Run: headless pygame with SDL's dummy video driver; simulated clock (each Clock.tick advances the game by its frame time, no real sleeping); random seed 0; keys injected as events and as key.get_pressed() state; no mouse input; restart key R tapped at the start of phases 3 and 4.
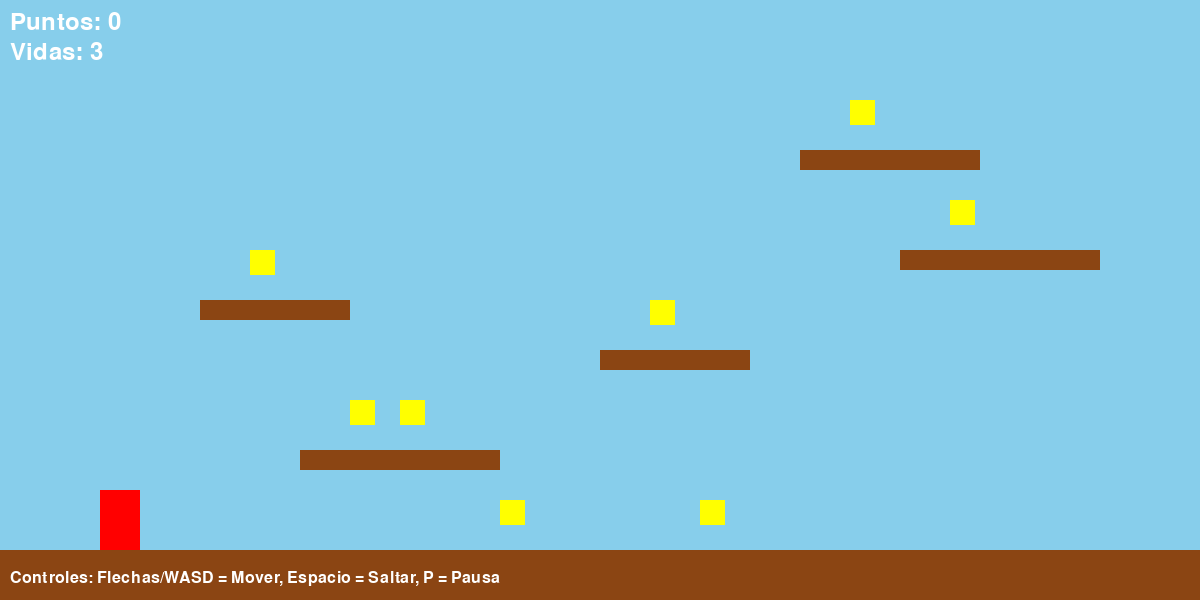
Frame 1 of 4 · flips 1–60 · no input
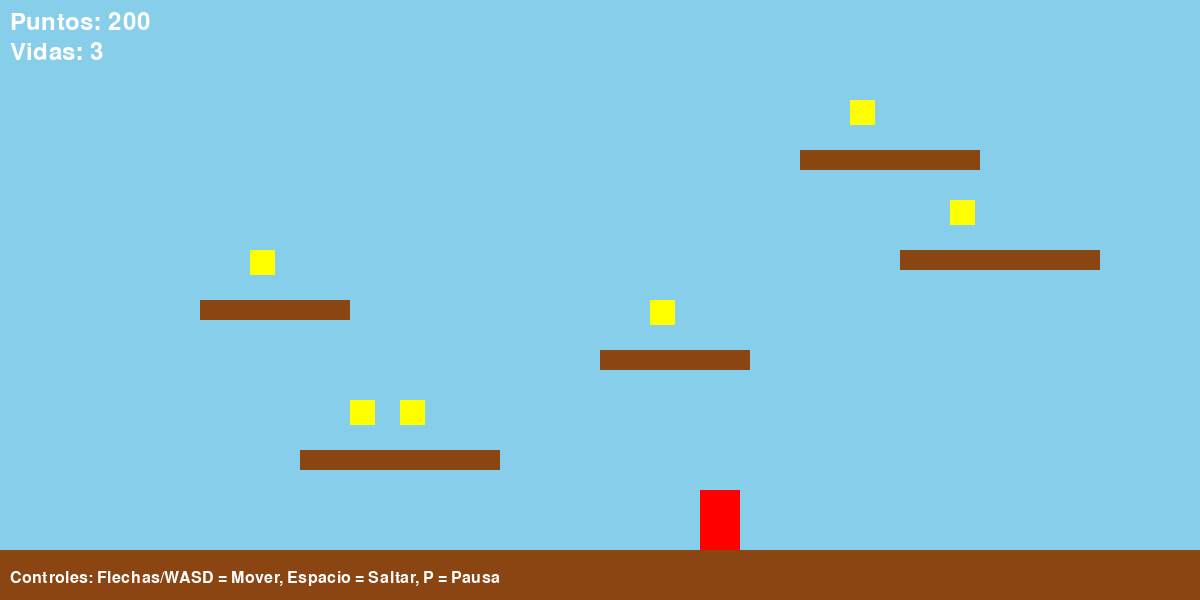
Frame 2 of 4 · flips 61–180 · tapped SPACE, RETURN · held RIGHT (→), D
Frame 3 of 4 · flips 181–300 · tapped R · held DOWN (↓), S · screen unchanged from frame 2, image omitted
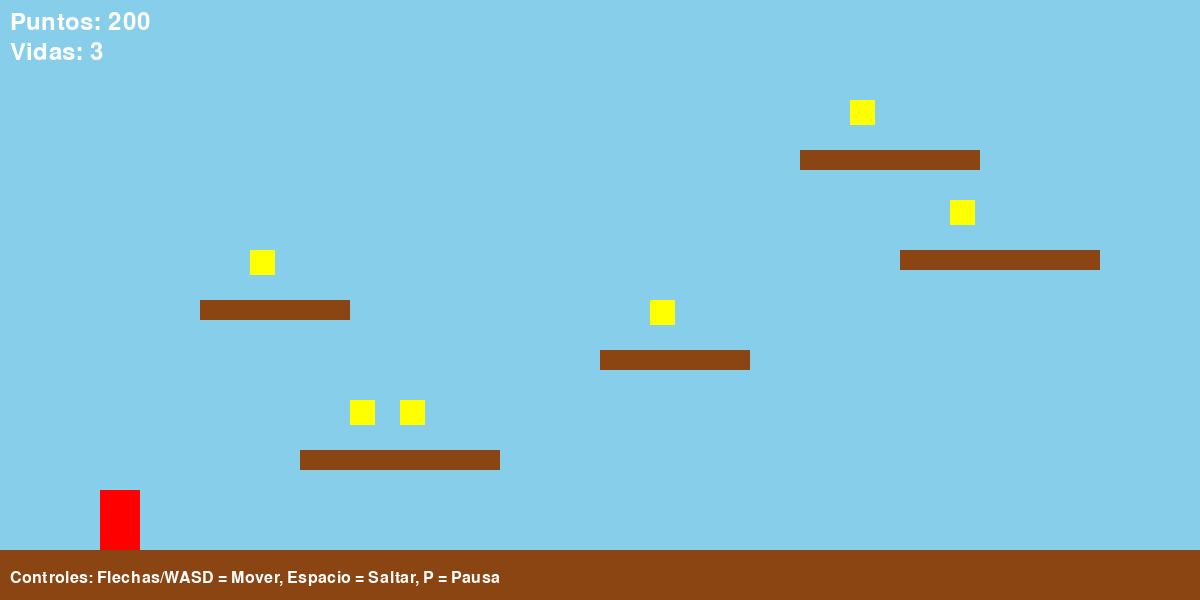
Frame 4 of 4 · flips 301–420 · tapped R · held LEFT (←), A, UP (↑), W

The pygame program that drew these frames:

import pygame
import sys
import random

# Inicializar pygame
pygame.init()

# Constantes
ANCHO_PANTALLA = 1200
ALTO_PANTALLA = 600
FPS = 60

# Colores
NEGRO = (0, 0, 0)
BLANCO = (255, 255, 255)
ROJO = (255, 0, 0)
VERDE = (0, 255, 0)
AZUL = (0, 0, 255)
MARRON = (139, 69, 19)
AMARILLO = (255, 255, 0)
CELESTE = (135, 206, 235)

# Configuración del juego
GRAVEDAD = 0.8
VELOCIDAD_SALTO = -15
VELOCIDAD_MARIO = 5

class Mario(pygame.sprite.Sprite):
    def __init__(self):
        super().__init__()
        self.image = pygame.Surface((40, 60))
        self.image.fill(ROJO)
        self.rect = self.image.get_rect()
        self.rect.x = 100
        self.rect.y = ALTO_PANTALLA - 200
        
        # Propiedades de movimiento
        self.velocidad_x = 0
        self.velocidad_y = 0
        self.en_suelo = False
        self.direccion = 1  # 1 derecha, -1 izquierda
        
        # Propiedades del juego
        self.puntos = 0
        self.vidas = 3
    
    def update(self):
        # Aplicar gravedad
        if not self.en_suelo:
            self.velocidad_y += GRAVEDAD
        
        # Actualizar posición
        self.rect.x += self.velocidad_x
        self.rect.y += self.velocidad_y
        
        # Límites de pantalla horizontales
        if self.rect.left < 0:
            self.rect.left = 0
        elif self.rect.right > ANCHO_PANTALLA:
            self.rect.right = ANCHO_PANTALLA
        
        # Límite inferior (muerte)
        if self.rect.bottom > ALTO_PANTALLA:
            self.morir()
    
    def saltar(self):
        if self.en_suelo:
            self.velocidad_y = VELOCIDAD_SALTO
            self.en_suelo = False
    
    def mover_izquierda(self):
        self.velocidad_x = -VELOCIDAD_MARIO
        self.direccion = -1
    
    def mover_derecha(self):
        self.velocidad_x = VELOCIDAD_MARIO
        self.direccion = 1
    
    def parar(self):
        self.velocidad_x = 0
    
    def morir(self):
        self.vidas -= 1
        if self.vidas > 0:
            # Reiniciar posición
            self.rect.x = 100
            self.rect.y = ALTO_PANTALLA - 200
            self.velocidad_x = 0
            self.velocidad_y = 0
        
    def dibujar_info(self, pantalla, fuente):
        texto_puntos = fuente.render(f"Puntos: {self.puntos}", True, BLANCO)
        texto_vidas = fuente.render(f"Vidas: {self.vidas}", True, BLANCO)
        pantalla.blit(texto_puntos, (10, 10))
        pantalla.blit(texto_vidas, (10, 40))

class Plataforma(pygame.sprite.Sprite):
    def __init__(self, x, y, ancho, alto):
        super().__init__()
        self.image = pygame.Surface((ancho, alto))
        self.image.fill(MARRON)
        self.rect = pygame.Rect(x, y, ancho, alto)

class Goomba(pygame.sprite.Sprite):
    def __init__(self, x, y):
        super().__init__()
        self.image = pygame.Surface((30, 30))
        self.image.fill(MARRON)
        self.rect = self.image.get_rect()
        self.rect.x = x
        self.rect.y = y
        
        self.velocidad_x = -2
        self.direccion = -1
    
    def update(self):
        # Mover el Goomba
        self.rect.x += self.velocidad_x
        
        # Si sale de la pantalla, eliminarlo
        if self.rect.right < 0:
            self.kill()

class Moneda(pygame.sprite.Sprite):
    def __init__(self, x, y):
        super().__init__()
        self.image = pygame.Surface((25, 25))
        self.image.fill(AMARILLO)
        self.rect = self.image.get_rect()
        self.rect.x = x
        self.rect.y = y
        
        # Animación simple
        self.contador_animacion = 0
    
    def update(self):
        # Animación de rotación simple
        self.contador_animacion += 1
        if self.contador_animacion > 30:
            self.contador_animacion = 0

class Juego:
    def __init__(self):
        self.pantalla = pygame.display.set_mode((ANCHO_PANTALLA, ALTO_PANTALLA))
        pygame.display.set_caption("Mario Bros - Python")
        self.reloj = pygame.time.Clock()
        self.fuente = pygame.font.Font(None, 36)
        
        # Grupos de sprites
        self.todos_sprites = pygame.sprite.Group()
        self.plataformas = pygame.sprite.Group()
        self.enemigos = pygame.sprite.Group()
        self.monedas = pygame.sprite.Group()
        
        # Crear Mario
        self.mario = Mario()
        self.todos_sprites.add(self.mario)
        
        # Crear nivel inicial
        self.crear_nivel()
        
        # Estado del juego
        self.game_over = False
        self.pausa = False
        
        # Contador para generar enemigos
        self.contador_enemigos = 0
        self.contador_monedas = 0
    
    def crear_nivel(self):
        # Plataforma del suelo principal
        plataforma_suelo = Plataforma(0, ALTO_PANTALLA - 50, ANCHO_PANTALLA, 50)
        self.plataformas.add(plataforma_suelo)
        self.todos_sprites.add(plataforma_suelo)
        
        # Plataformas flotantes
        plataformas_info = [
            (300, 450, 200, 20),
            (600, 350, 150, 20),
            (900, 250, 200, 20),
            (200, 300, 150, 20),
            (800, 150, 180, 20),
        ]
        
        for x, y, ancho, alto in plataformas_info:
            plataforma = Plataforma(x, y, ancho, alto)
            self.plataformas.add(plataforma)
            self.todos_sprites.add(plataforma)
        
        # Monedas iniciales
        posiciones_monedas = [
            (350, 400), (400, 400), (650, 300),
            (950, 200), (250, 250), (850, 100),
            (500, 500), (700, 500)
        ]
        
        for x, y in posiciones_monedas:
            moneda = Moneda(x, y)
            self.monedas.add(moneda)
            self.todos_sprites.add(moneda)
    
    def manejar_eventos(self):
        for evento in pygame.event.get():
            if evento.type == pygame.QUIT:
                return False
            
            if evento.type == pygame.KEYDOWN:
                if evento.key == pygame.K_SPACE:
                    self.mario.saltar()
                elif evento.key == pygame.K_p:
                    self.pausa = not self.pausa
                elif evento.key == pygame.K_r and self.game_over:
                    self.reiniciar_juego()
        
        return True
    
    def manejar_input_continuo(self):
        if self.game_over or self.pausa:
            return
            
        teclas = pygame.key.get_pressed()
        
        if teclas[pygame.K_LEFT] or teclas[pygame.K_a]:
            self.mario.mover_izquierda()
        elif teclas[pygame.K_RIGHT] or teclas[pygame.K_d]:
            self.mario.mover_derecha()
        else:
            self.mario.parar()
    
    def detectar_colisiones(self):
        # Colisiones con plataformas
        self.mario.en_suelo = False
        colisiones_plataforma = pygame.sprite.spritecollide(self.mario, self.plataformas, False)
        
        for plataforma in colisiones_plataforma:
            # Colisión desde arriba (Mario cae sobre la plataforma)
            if self.mario.velocidad_y > 0 and self.mario.rect.bottom <= plataforma.rect.top + 10:
                self.mario.rect.bottom = plataforma.rect.top
                self.mario.velocidad_y = 0
                self.mario.en_suelo = True
            # Colisión desde abajo (Mario golpea la plataforma)
            elif self.mario.velocidad_y < 0 and self.mario.rect.top >= plataforma.rect.bottom - 10:
                self.mario.rect.top = plataforma.rect.bottom
                self.mario.velocidad_y = 0
        
        # Colisiones con monedas
        monedas_recogidas = pygame.sprite.spritecollide(self.mario, self.monedas, True)
        for moneda in monedas_recogidas:
            self.mario.puntos += 100
        
        # Colisiones con enemigos
        enemigos_tocados = pygame.sprite.spritecollide(self.mario, self.enemigos, False)
        for enemigo in enemigos_tocados:
            # Si Mario salta sobre el enemigo
            if self.mario.velocidad_y > 0 and self.mario.rect.bottom <= enemigo.rect.top + 15:
                enemigo.kill()
                self.mario.puntos += 200
                self.mario.saltar()  # Pequeño rebote
            else:
                # Mario muere
                self.mario.morir()
                if self.mario.vidas <= 0:
                    self.game_over = True
    
    def generar_contenido_dinamico(self):
        if self.game_over or self.pausa:
            return
            
        # Generar enemigos
        self.contador_enemigos += 1
        if self.contador_enemigos > 180:  # Cada 3 segundos aprox
            if random.randint(1, 10) > 7:  # 30% probabilidad
                nuevo_enemigo = Goomba(ANCHO_PANTALLA, ALTO_PANTALLA - 80)
                self.enemigos.add(nuevo_enemigo)
                self.todos_sprites.add(nuevo_enemigo)
            self.contador_enemigos = 0
        
        # Generar monedas ocasionalmente
        self.contador_monedas += 1
        if self.contador_monedas > 300:  # Cada 5 segundos aprox
            if random.randint(1, 10) > 8:  # 20% probabilidad
                x = random.randint(100, ANCHO_PANTALLA - 100)
                y = random.randint(100, ALTO_PANTALLA - 200)
                nueva_moneda = Moneda(x, y)
                self.monedas.add(nueva_moneda)
                self.todos_sprites.add(nueva_moneda)
            self.contador_monedas = 0
    
    def update(self):
        if not self.game_over and not self.pausa:
            self.todos_sprites.update()
            self.detectar_colisiones()
            self.generar_contenido_dinamico()
    
    def dibujar(self):
        # Fondo
        self.pantalla.fill(CELESTE)
        
        # Dibujar todos los sprites
        self.todos_sprites.draw(self.pantalla)
        
        # Información del jugador
        self.mario.dibujar_info(self.pantalla, self.fuente)
        
        # Mensajes de estado
        if self.pausa:
            texto_pausa = self.fuente.render("PAUSA - Presiona P para continuar", True, BLANCO)
            rect_texto = texto_pausa.get_rect(center=(ANCHO_PANTALLA//2, ALTO_PANTALLA//2))
            self.pantalla.blit(texto_pausa, rect_texto)
        
        if self.game_over:
            texto_game_over = self.fuente.render("GAME OVER - Presiona R para reiniciar", True, ROJO)
            rect_texto = texto_game_over.get_rect(center=(ANCHO_PANTALLA//2, ALTO_PANTALLA//2))
            self.pantalla.blit(texto_game_over, rect_texto)
        
        # Controles
        texto_controles = pygame.font.Font(None, 24).render("Controles: Flechas/WASD = Mover, Espacio = Saltar, P = Pausa", True, BLANCO)
        self.pantalla.blit(texto_controles, (10, ALTO_PANTALLA - 30))
        
        pygame.display.flip()
    
    def reiniciar_juego(self):
        # Limpiar todos los sprites
        self.todos_sprites.empty()
        self.plataformas.empty()
        self.enemigos.empty()
        self.monedas.empty()
        
        # Recrear Mario
        self.mario = Mario()
        self.todos_sprites.add(self.mario)
        
        # Recrear nivel
        self.crear_nivel()
        
        # Resetear estado
        self.game_over = False
        self.pausa = False
        self.contador_enemigos = 0
        self.contador_monedas = 0
    
    def ejecutar(self):
        print("¡Iniciando Mario Bros!")
        print("Controles:")
        print("- Flechas o WASD: Mover")
        print("- Espacio: Saltar")
        print("- P: Pausa")
        print("- R: Reiniciar (cuando sea Game Over)")
        print("\n¡Diviértete!")
        
        ejecutando = True
        while ejecutando:
            ejecutando = self.manejar_eventos()
            self.manejar_input_continuo()
            self.update()
            self.dibujar()
            self.reloj.tick(FPS)
        
        pygame.quit()
        sys.exit()

# Ejecutar el juego
if __name__ == "__main__":
    juego = Juego()
    juego.ejecutar()
